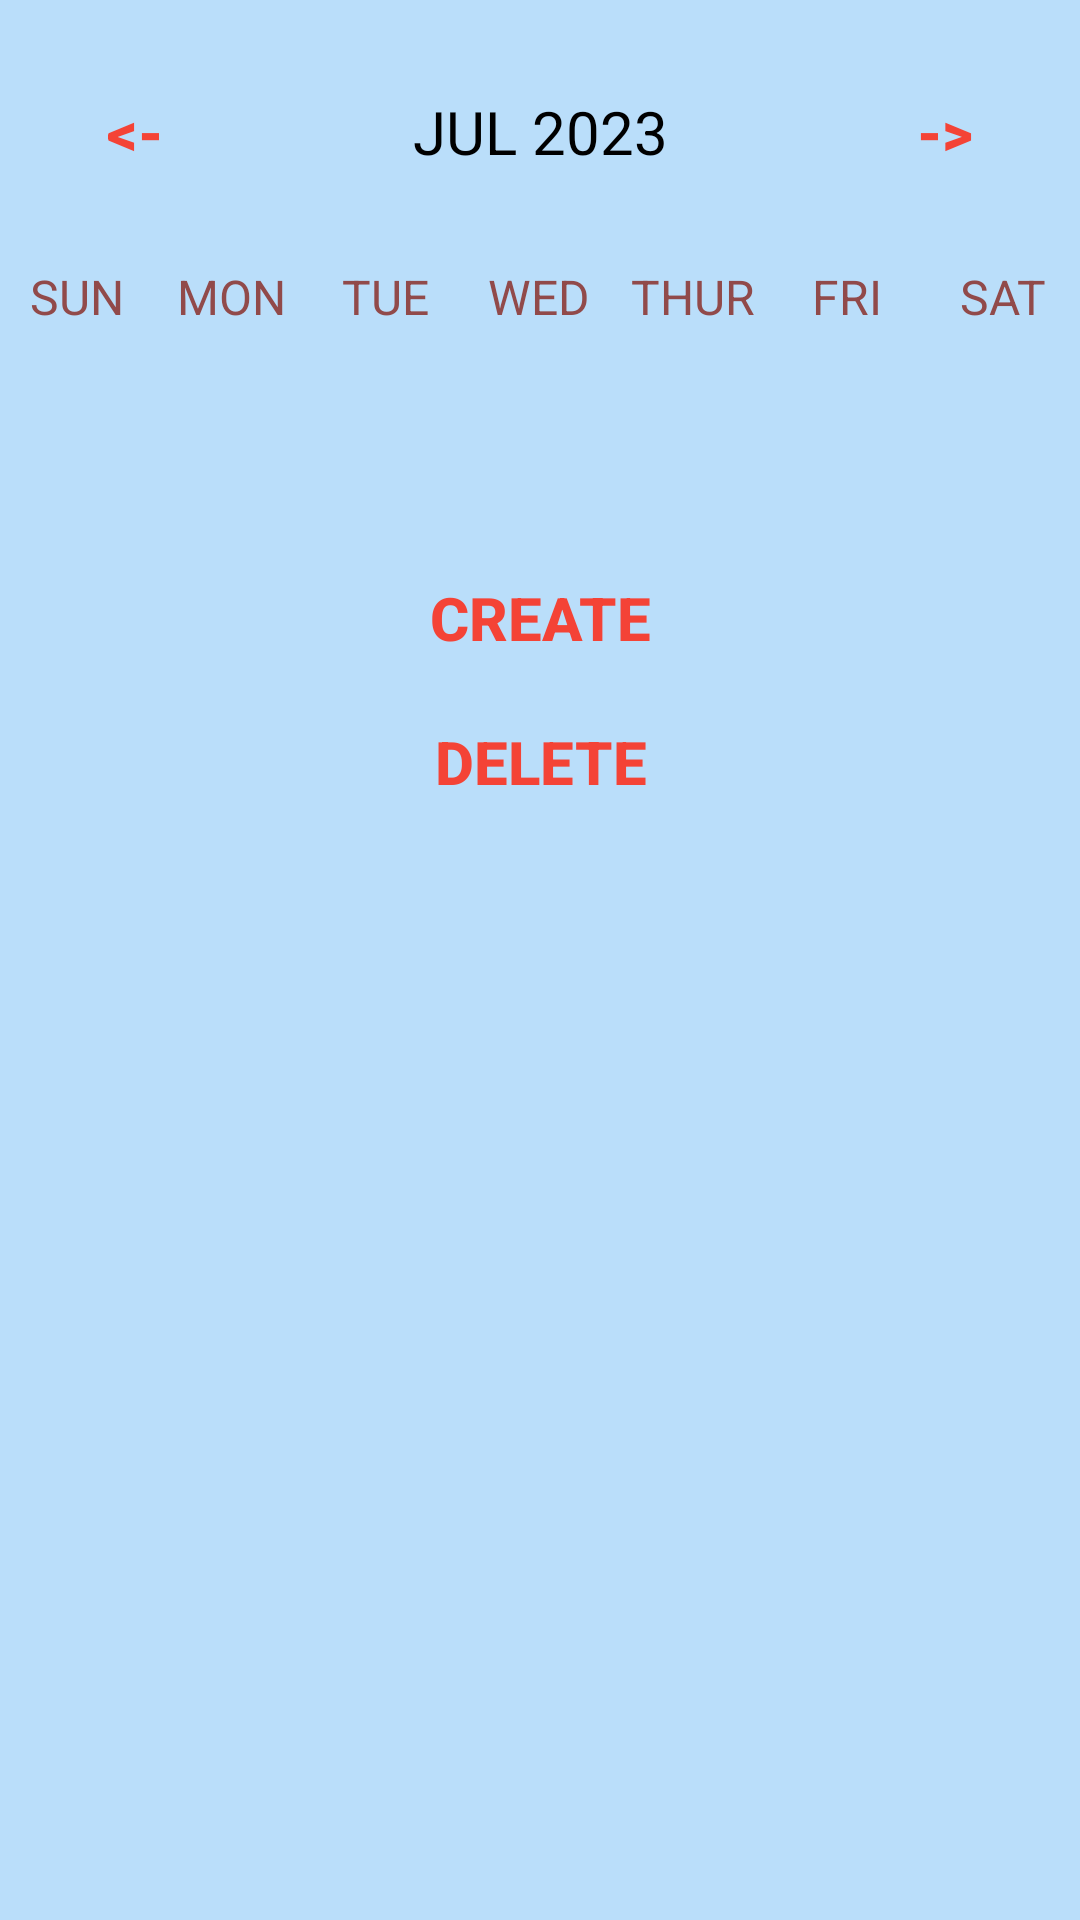

Reconstruct the res/layout file that produces this screen, plus the resources it refers to.
<!-- AndroidManifest.xml: application theme Theme.ScheriApp -->
<!-- res/layout/schedule_view.xml -->
<?xml version="1.0" encoding="utf-8"?>
<LinearLayout
    xmlns:android="http://schemas.android.com/apk/res/android"
    xmlns:app="http://schemas.android.com/apk/res-auto"
    xmlns:tools="http://schemas.android.com/tools"
    android:layout_width="match_parent"
    android:layout_height="match_parent"
    android:orientation="vertical"
    android:background="#BADEFA"
    tools:context=".ScheduleView">

    <LinearLayout
        android:layout_width="match_parent"
        android:layout_height="wrap_content"
        android:orientation="horizontal"
        android:layout_marginBottom="20dp"
        android:layout_marginTop="20dp">

        <Button
            android:layout_width="0dp"
            android:layout_height="wrap_content"
            android:layout_weight="1"
            android:text="@string/back"
            android:textColor="@color/red"
            android:background="@null"
            android:textStyle="bold"
            android:onClick="previousWeekAction"
            android:textSize="20sp"/>

        <TextView
            android:id="@+id/monthYearTV"
            android:layout_width="0dp"
            android:layout_weight="2"
            android:layout_height="wrap_content"
            android:text="JUL 2023"
            android:textSize="20sp"
            android:textAlignment="center"
            android:textColor="@color/black"/>

        <Button
            android:layout_width="0dp"
            android:layout_height="wrap_content"
            android:layout_weight="1"
            android:text="@string/forward"
            android:textColor="@color/red"
            android:background="@null"
            android:textStyle="bold"
            android:onClick="nextWeekAction"
            android:textSize="20sp"/>

    </LinearLayout>

    <LinearLayout
        android:layout_width="match_parent"
        android:layout_height="wrap_content"
        android:orientation="horizontal">

        <TextView
            android:layout_width="0dp"
            android:layout_height="wrap_content"
            android:layout_weight="1"
            android:text="SUN"
            android:textColor="@color/cram"
            android:textAlignment="center"
            android:textSize="16sp"/>

        <TextView
            android:layout_width="0dp"
            android:layout_height="wrap_content"
            android:layout_weight="1"
            android:text="MON"
            android:textColor="@color/cram"
            android:textAlignment="center"
            android:textSize="16sp"/>

        <TextView
            android:layout_width="0dp"
            android:layout_height="wrap_content"
            android:layout_weight="1"
            android:text="TUE"
            android:textColor="@color/cram"
            android:textAlignment="center"
            android:textSize="16sp"/>

        <TextView
            android:layout_width="0dp"
            android:layout_height="wrap_content"
            android:layout_weight="1"
            android:text="WED"
            android:textColor="@color/cram"
            android:textAlignment="center"
            android:textSize="16sp"/>

        <TextView
            android:layout_width="0dp"
            android:layout_height="wrap_content"
            android:layout_weight="1"
            android:text="THUR"
            android:textColor="@color/cram"
            android:textAlignment="center"
            android:textSize="16sp"/>

        <TextView
            android:layout_width="0dp"
            android:layout_height="wrap_content"
            android:layout_weight="1"
            android:text="FRI"
            android:textColor="@color/cram"
            android:textAlignment="center"
            android:textSize="16sp"/>

        <TextView
            android:layout_width="0dp"
            android:layout_height="wrap_content"
            android:layout_weight="1"
            android:text="SAT"
            android:textColor="@color/cram"
            android:textAlignment="center"
            android:textSize="16sp"/>


    </LinearLayout>


    <androidx.recyclerview.widget.RecyclerView
        android:id="@+id/calendarRecyclerView"
        android:layout_width="match_parent"
        android:layout_height="0dp"
        android:layout_weight="1"/>

    <Button
        android:layout_width="wrap_content"
        android:layout_height="wrap_content"
        android:layout_gravity="center_horizontal"
        android:background="@null"
        android:onClick="newEventAction"
        android:text="Create"
        android:textColor="@color/red"
        android:textSize="20sp"
        android:textStyle="bold" />

    <Button
        android:layout_width="wrap_content"
        android:layout_height="wrap_content"
        android:layout_gravity="center_horizontal"
        android:background="@null"
        android:text="Delete"
        android:id="@+id/delete"
        android:textColor="@color/red"
        android:textSize="20sp"
        android:textStyle="bold" />

    <ListView
        android:id="@+id/eventListView"
        android:layout_width="match_parent"
        android:layout_height="0dp"
        android:layout_weight="5"/>


</LinearLayout>
<!-- resources referenced by this layout -->
<resources>
  <color name="black">#FF000000</color>
  <color name="cram">#914A4A</color>
  <color name="red">#F44336</color>
  <string name="back">&lt;-</string>
  <string name="forward">-&gt;</string>
  <style name="Theme.ScheriApp" parent="Theme.AppCompat.Light.NoActionBar">
      </style>
</resources>
